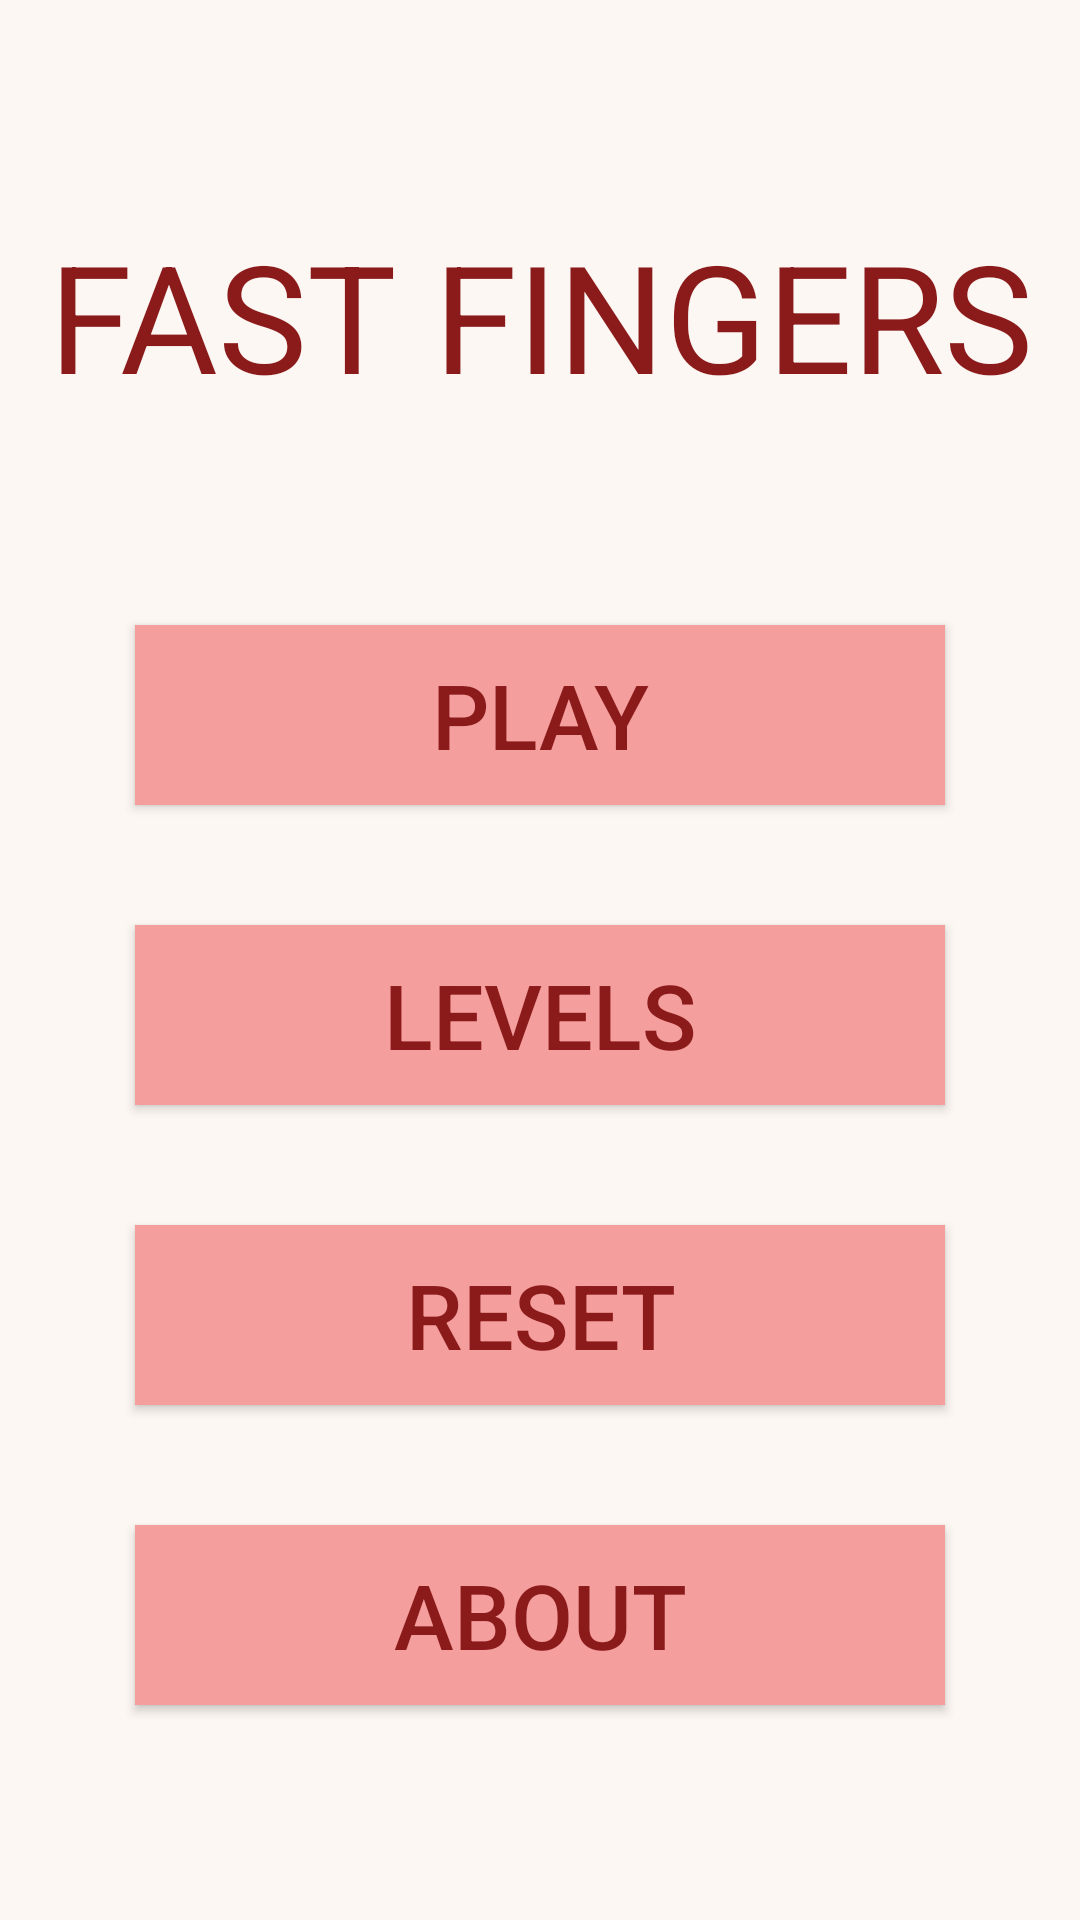

Android layout source for this screen:
<!-- AndroidManifest.xml: application theme AppTheme -->
<!-- res/layout/activity_main.xml -->
<?xml version="1.0" encoding="utf-8"?>
<LinearLayout
    xmlns:android="http://schemas.android.com/apk/res/android"
    android:layout_width="fill_parent"
    android:layout_height="fill_parent"
    android:orientation="vertical"
    android:gravity="center_vertical"
    android:weightSum="1"
    android:baselineAligned="false"
    android:textStyle="italic"
    android:background="@color/colorPrimaryDark"
    android:animationCache="false">
    <TextView
        android:textSize="50sp"
        android:layout_width="match_parent"
        android:layout_height="wrap_content"
        android:textAppearance="?android:attr/textAppearanceLarge"
        android:id="@+id/levelTV"
        android:layout_gravity="center_horizontal"
        android:background="@color/colorPrimaryDark"
        android:textColor="@color/colorAccent"
        android:text="@string/app_name"
        android:textAlignment="center"
        android:textAllCaps="true"
        android:layout_weight="0.09" />

    <Space
        android:layout_width="match_parent"
        android:layout_height="wrap_content"
        android:layout_gravity="right"
        android:layout_weight="0.12" />

    <Button
            android:id="@+id/start_butt_id"
            android:text="@string/new_game"
            android:textSize="30sp"
            android:layout_width="270dp"
            android:layout_height="60dp"
        android:onClick="startGame"
        android:layout_gravity="center_horizontal"
        android:background="@color/colorPrimary"
        android:textColor="@color/colorAccent"/>

    <Space
        android:layout_width="match_parent"
        android:layout_height="wrap_content"
        android:layout_gravity="right"
        android:layout_weight="0.12" />
    <Button
        android:id="@+id/level_butt_id"
        android:text="@string/level"
        android:textSize="30sp"
        android:layout_width="270dp"
        android:layout_height="60dp"
        android:onClick="levels"
        android:textColor="@color/colorAccent"
        android:layout_gravity="center_horizontal"
        android:background="@color/colorPrimary" />

    <Space
        android:layout_width="match_parent"
        android:layout_height="wrap_content"
        android:layout_gravity="right"
        android:layout_weight="0.12" />

    <Button
            android:id="@+id/reset_btn_id"
            android:layout_below="@id/level_butt_id"
            android:text="@string/reset_game"
        android:textColor="@color/colorAccent"
            android:textSize="30sp"
            android:layout_width="270dp"
            android:layout_height="60dp"
        android:onClick="resetGame"
        android:layout_gravity="center_horizontal"
        android:background="#f49e9e" />

    <Space
        android:layout_width="match_parent"
        android:layout_height="wrap_content"
        android:layout_gravity="right"
        android:layout_weight="0.12" />

    <Button
        android:id="@+id/about_butt_id"
        android:layout_below="@id/reset_btn_id"
        android:text="@string/about"
        android:textColor="@color/colorAccent"
        android:textSize="30sp"
        android:layout_width="270dp"
        android:layout_height="60dp"
        android:onClick="startGame"
        android:layout_gravity="center_horizontal"
        android:background="@color/colorPrimary" />

</LinearLayout>
<!-- resources referenced by this layout -->
<resources>
  <color name="colorAccent">#8b1a1a</color>
  <color name="colorPrimary">#f49e9e</color>
  <color name="colorPrimaryDark">#fcf7f3</color>
  <string name="about">ABOUT</string>
  <string name="app_name">Fast Fingers</string>
  <string name="level">LEVELS</string>
  <string name="new_game">PLAY</string>
  <string name="reset_game">RESET</string>
  <style name="AppTheme" parent="Theme.AppCompat.Light.DarkActionBar">
  
          <item name="colorPrimaryDark">@color/colorPrimary</item>
          <item name="colorPrimary">#b58686</item>
          <item name="colorAccent">@color/colorAccent</item>
      </style>
</resources>
